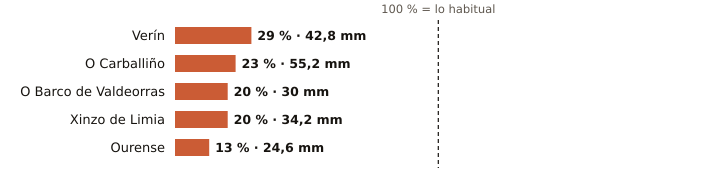

Source data for this figure (header and first rows):
estacion, provincia, indicativo, mm_otono, referencia_mm, pct, periodo_referencia, hasta, hora
Verín, Ourense, 2978X, 42.8, 149.6, 29, 2009-2025, 2026-11-07, 7
O Carballiño, Ourense, 1700X, 55.2, 244.5, 23, 1991-2020, 2026-11-07, 11
O Barco de Valdeorras, Ourense, 1583X, 30.0, 152.3, 20, 2004-2025, 2026-11-07, 8
Xinzo de Limia, Ourense, 1735X, 34.2, 168.3, 20, 2006-2025, 2026-11-07, 11
Ourense, Ourense, 1690A, 24.6, 194.0, 13, 1991-2020, 2026-11-07, 11
